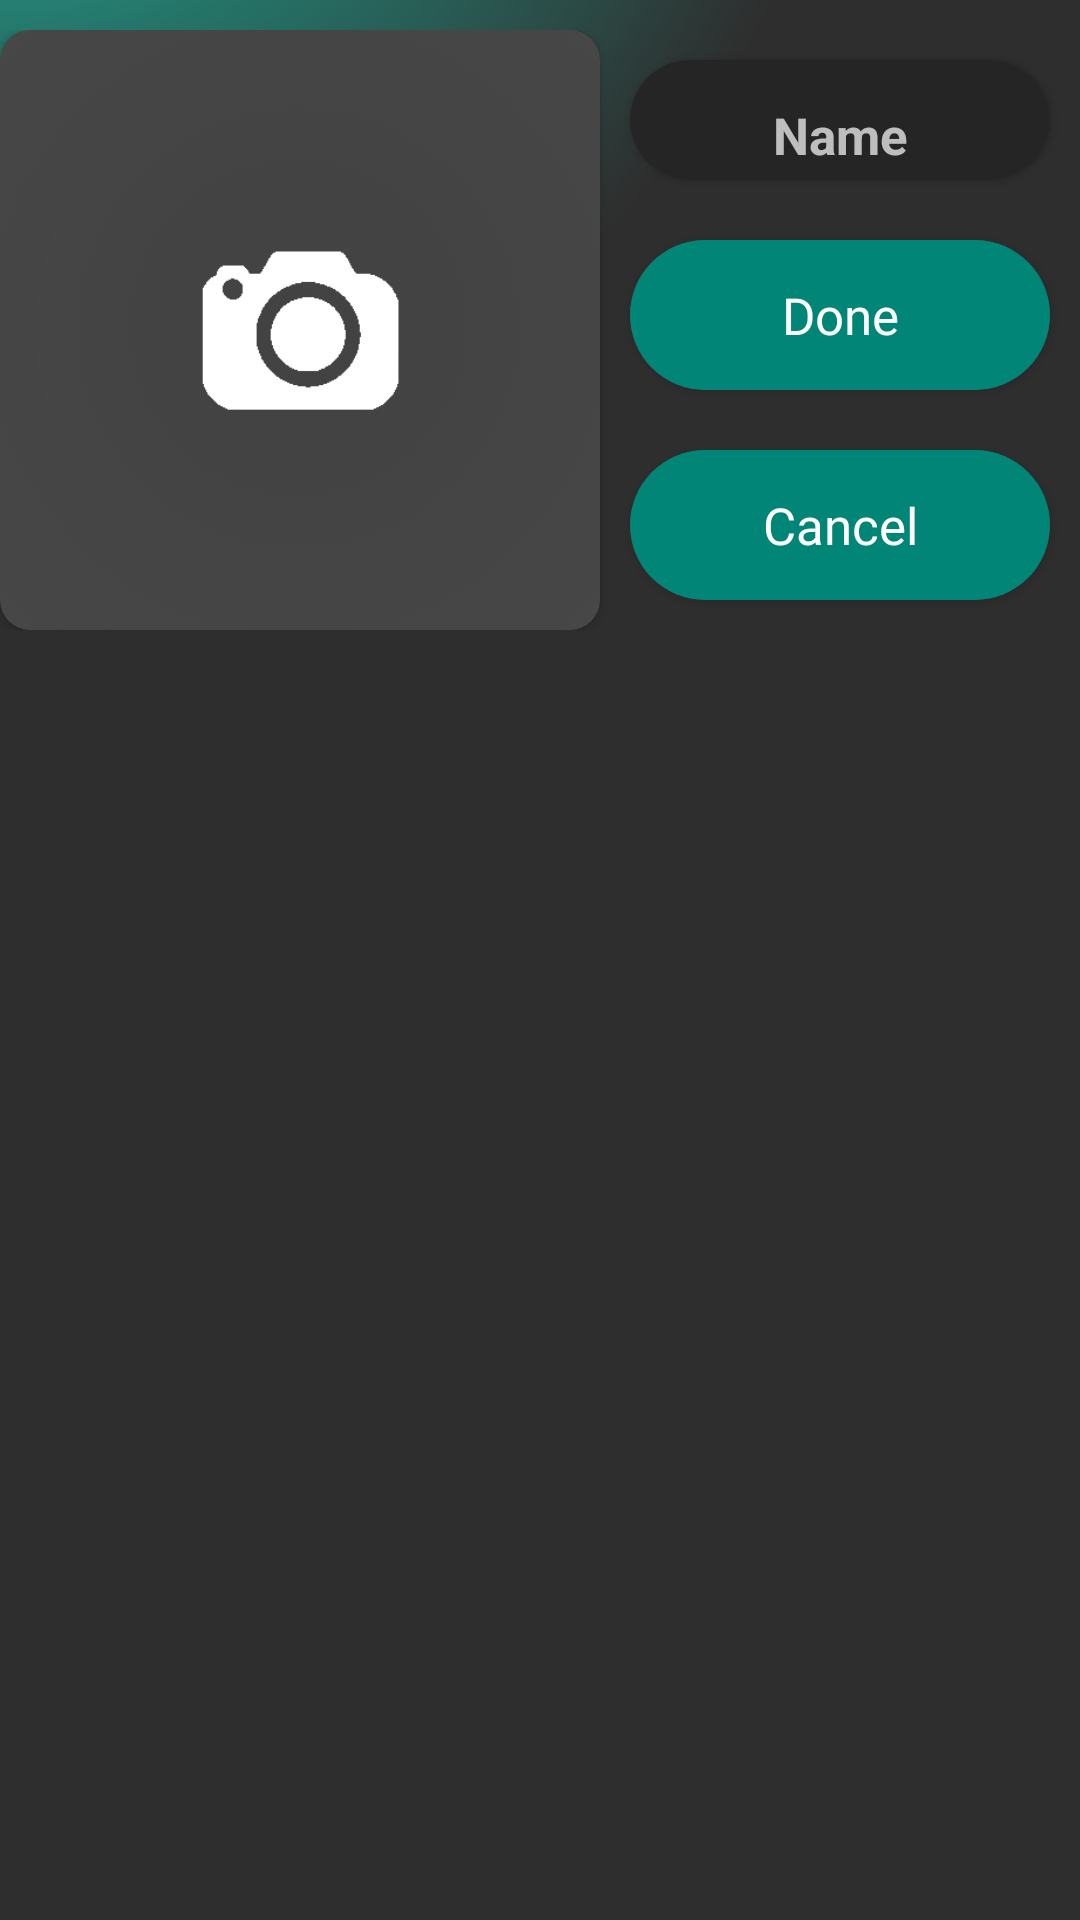

Layout XML and referenced resources for this Android screen:
<!-- AndroidManifest.xml: application theme AppTheme -->
<!-- res/layout/fragment_pl_list_creator.xml -->
<?xml version="1.0" encoding="utf-8"?>
<LinearLayout xmlns:android="http://schemas.android.com/apk/res/android"
    android:layout_width="match_parent"
    android:layout_height="match_parent"
    xmlns:app="http://schemas.android.com/apk/res-auto"
    android:background="@drawable/background_dark_3"
    android:orientation="vertical"
    android:clickable="true"
    android:paddingTop="@dimen/musicItemMargin"
    >



    <LinearLayout
        android:layout_width="match_parent"
        android:layout_height="wrap_content"
        android:orientation="horizontal">
        <android.support.v7.widget.CardView
            android:layout_width="@dimen/listCreator_imgSize"
            android:layout_height="@dimen/listCreator_imgSize"
            app:cardCornerRadius="10dp">
            <ImageView
                android:id="@+id/listImage"
                android:layout_width="match_parent"
                android:layout_height="match_parent"/>
            <ImageView
                android:layout_width="match_parent"
                android:layout_height="match_parent"
                android:src="@drawable/image_choose_front"/>
        </android.support.v7.widget.CardView>
        <LinearLayout
            android:layout_width="match_parent"
            android:layout_height="match_parent"
            android:orientation="vertical">
            <RelativeLayout
                android:layout_width="match_parent"
                android:layout_height="match_parent"
                android:layout_weight="1">
                <android.support.v7.widget.CardView
                    android:layout_width="match_parent"
                    android:layout_height="wrap_content"
                    android:layout_margin="@dimen/musicItemMargin"
                    android:layout_marginTop="@dimen/musicItemMargin"
                    app:cardCornerRadius="@dimen/play_button_corner_radius">
                    <EditText
                        android:background="@color/backgroundColorLight"
                        android:id="@+id/new_listText"
                        android:layout_centerInParent="true"
                        android:layout_width="match_parent"
                        android:maxLines="1"
                        android:textSize="@dimen/textSmallSize"
                        android:textColor="@color/colorTextPrimary"
                        android:textStyle="bold"
                        android:layout_height="@dimen/plCreatorButtonHeight"
                        android:hint="Name"
                        android:textAlignment="center"/>
                </android.support.v7.widget.CardView>
            </RelativeLayout>
            <android.support.v7.widget.CardView
                app:cardCornerRadius="@dimen/play_button_corner_radius"
                android:layout_margin="@dimen/musicItemMargin"
                android:layout_width="match_parent"
                android:layout_height="@dimen/musicItemHeight">
                <Button
                    android:id="@+id/_done_action"
                    android:layout_width="match_parent"
                    android:layout_height="match_parent"
                    android:background="@drawable/ripple_bg"
                    android:textAlignment="center"
                    android:text="Done"
                    android:textSize="@dimen/textSmallSize"
                    android:textColor="@color/colorTextPrimary"
                    android:textAllCaps="false"
                    android:fontFamily="@font/roboto_bold"/>
                <View
                    android:layout_width="match_parent"
                    android:layout_height="match_parent"
                    android:background="@color/colorPrimary"/>
            </android.support.v7.widget.CardView>
            <android.support.v7.widget.CardView
                app:cardCornerRadius="@dimen/play_button_corner_radius"
                android:layout_margin="@dimen/musicItemMargin"
                android:layout_width="match_parent"
                android:layout_height="@dimen/musicItemHeight">
                <Button
                    android:id="@+id/_cancel_action"
                    android:layout_width="match_parent"
                    android:layout_height="match_parent"
                    android:background="@drawable/ripple_bg"
                    android:textAlignment="center"
                    android:text="Cancel"
                    android:textSize="@dimen/textSmallSize"
                    android:textColor="@color/colorTextPrimary"
                    android:textAllCaps="false"
                    android:fontFamily="@font/roboto_bold"/>
                <View
                    android:layout_width="match_parent"
                    android:layout_height="match_parent"
                    android:background="@color/colorPrimary"/>
            </android.support.v7.widget.CardView>
        </LinearLayout>
    </LinearLayout>

<android.support.v7.widget.RecyclerView
    android:layout_marginTop="@dimen/musicItemMargin"
    android:layout_width="match_parent"
    android:layout_height="match_parent"
    android:id="@+id/newList_songs"
    android:layout_weight="1"
    android:layout_marginBottom="@dimen/newListMargin"
    ></android.support.v7.widget.RecyclerView>



</LinearLayout>
<!-- resources referenced by this layout -->
<resources>
  <color name="backgroundColorLight">#252525</color>
  <color name="colorPrimary">#008577</color>
  <color name="colorTextPrimary">#FFFFFF</color>
  <dimen name="listCreator_imgSize">200dp</dimen>
  <dimen name="musicItemHeight">50dp</dimen>
  <dimen name="musicItemMargin">10dp</dimen>
  <dimen name="newListMargin">32dp</dimen>
  <dimen name="plCreatorButtonHeight">50dp</dimen>
  <dimen name="play_button_corner_radius">30dp</dimen>
  <dimen name="textSmallSize">17sp</dimen>
  <!-- drawable background_dark_3 (drawable) -->
  <?xml version="1.0" encoding="utf-8"?>
  <shape
      xmlns:android="http://schemas.android.com/apk/res/android"
      android:shape="rectangle">
      <gradient
          android:type="radial"
          android:gradientRadius="80%"
          android:centerX="0%"
          android:centerY="-20%"
          android:startColor="#31CCBF"
          android:centerColor="#FD247569"
          android:endColor="@color/backgroundColor"
          />
  </shape>
  <!-- drawable image_choose_front: png bitmap (drawable, 197972 bytes) -->
  <!-- drawable ripple_bg (drawable) -->
  <?xml version="1.0" encoding="utf-8"?>
  <ripple xmlns:android="http://schemas.android.com/apk/res/android"
      xmlns:tools="http://schemas.android.com/tools"
      android:color="#E91E63"
      tools:targetApi="lollipop">
      <item android:id="@android:id/mask">
          <shape android:shape="rectangle">
              <solid android:color="#E91E63" />
          </shape>
      </item>
  </ripple>
  <style name="AppTheme" parent="Theme.AppCompat.NoActionBar">
          
          <item name="colorPrimary">@color/colorPrimary</item>
          <item name="colorPrimaryDark">@color/colorPrimaryDark</item>
          <item name="colorAccent">@color/colorAccent</item>
          <item name="colorControlHighlight">@color/colorPrimaryRipple</item>
      </style>
  <color name="backgroundColor">#2E2E2E</color>
  <color name="colorPrimaryDark">#00574B</color>
  <color name="colorAccent">#D81B60</color>
  <color name="colorPrimaryRipple">#423F51B5</color>
</resources>
